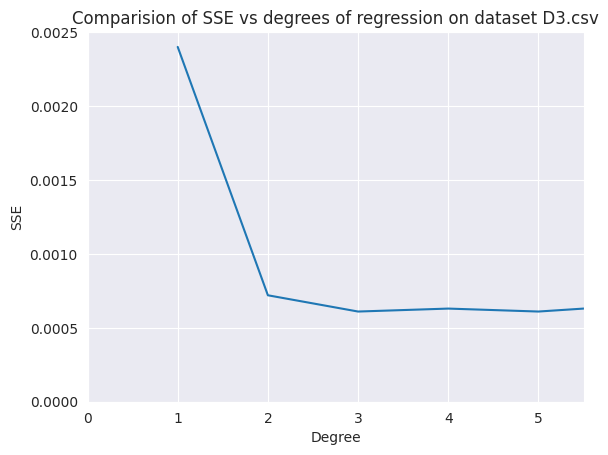

Generate this figure with matplotlib:
import pandas as pd
import numpy as np
import scipy.spatial
import random
import matplotlib.pyplot as plt
import seaborn as sns

np.set_printoptions(precision=3)

sns.set_style("darkgrid")
plt.plot(np.array([1,2,3,4,5,6,7,8,9,10]), 
np.array([ 0.0024, 0.00072,0.00061,0.00063,0.00061,0.00065, 0.00062, 0.00066, 0.00065, 0.00070]))
plt.title("Comparision of SSE vs degrees of regression on dataset D3.csv")
plt.xlabel("Degree")
plt.ylabel("SSE")
plt.ylim([0,0.0025])
plt.xlim([0,5.5])
plt.show()
            